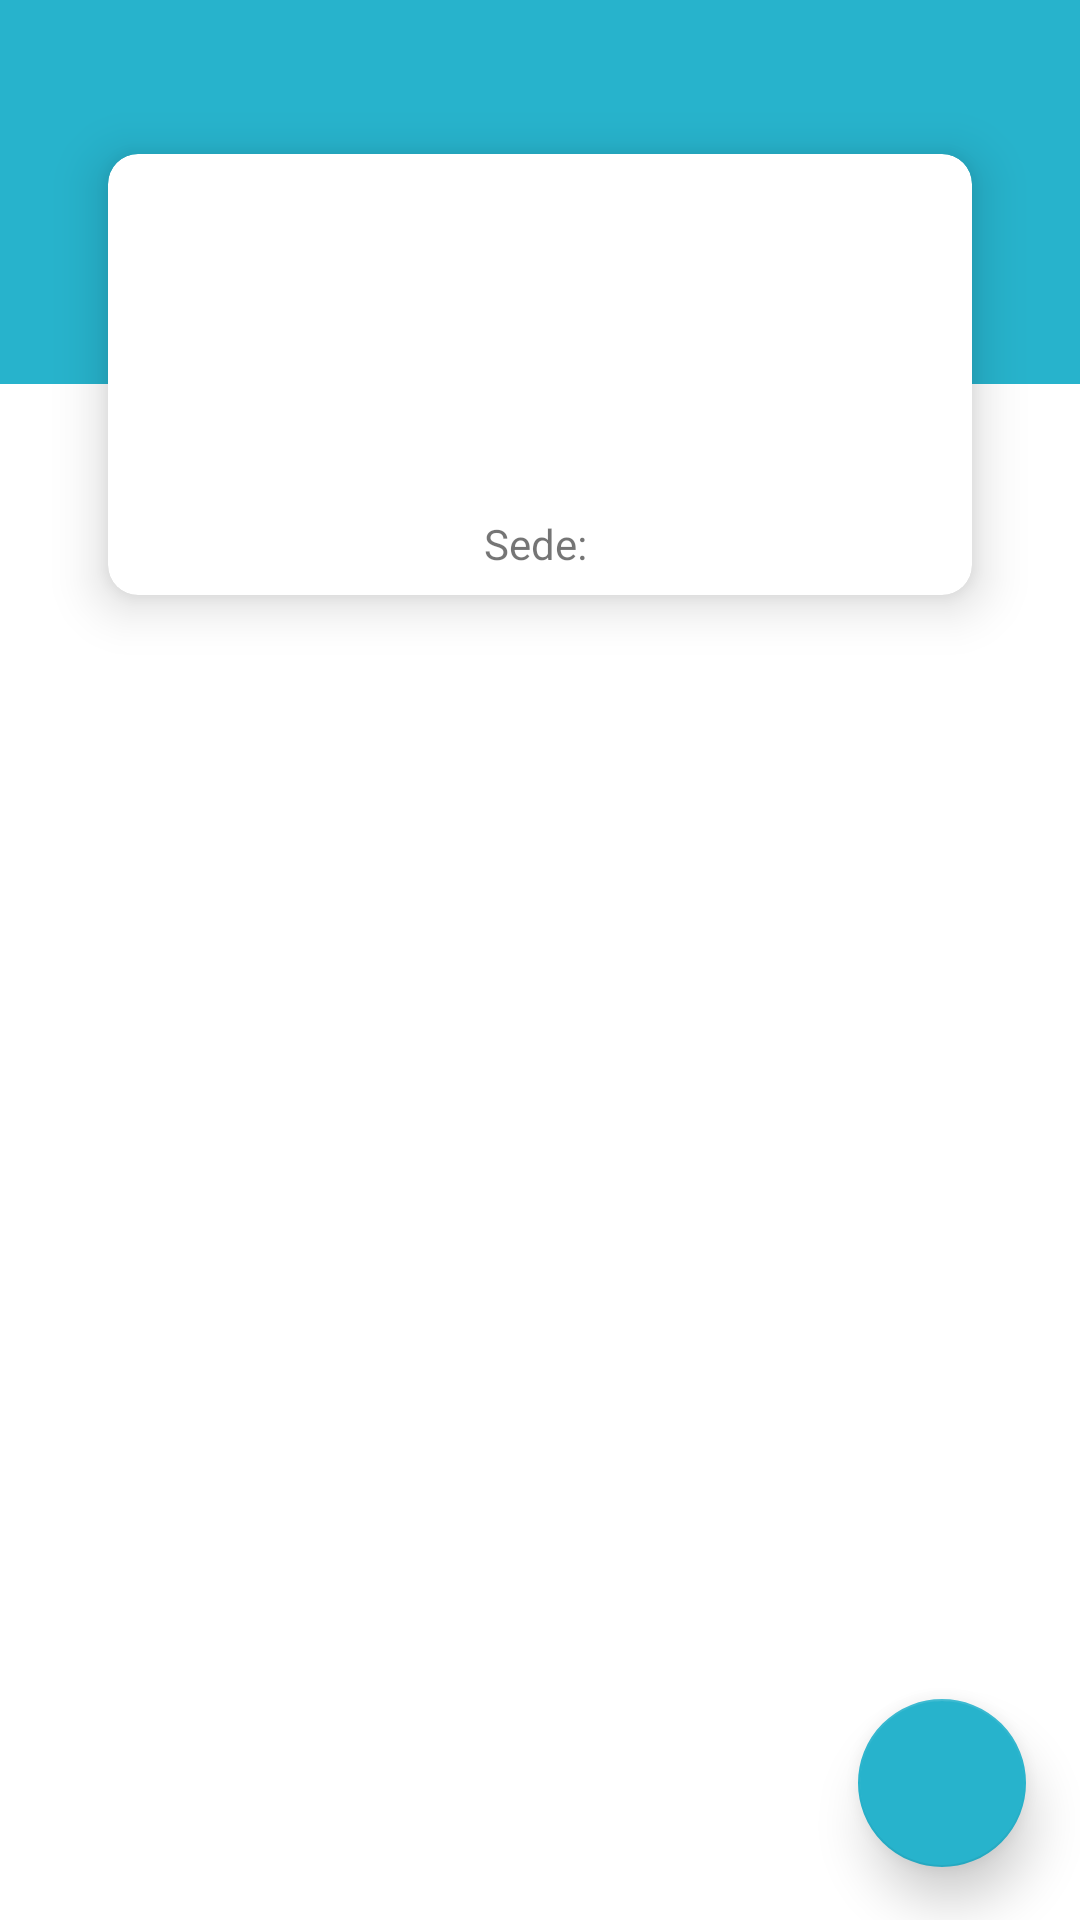

Write the Android layout XML for this screen, with the resource values it uses.
<!-- AndroidManifest.xml: application theme Theme.YoSigo.NoActionBar -->
<!-- res/layout/activity_main_profile_as_business.xml -->
<?xml version="1.0" encoding="utf-8"?>
<androidx.constraintlayout.widget.ConstraintLayout xmlns:android="http://schemas.android.com/apk/res/android"
    xmlns:app="http://schemas.android.com/apk/res-auto"
    xmlns:tools="http://schemas.android.com/tools"
    android:id="@+id/rootConstraint"
    android:layout_width="match_parent"
    android:layout_height="match_parent"
    tools:context=".view.activities.MainProfileActivity">

    <androidx.appcompat.widget.Toolbar
        android:id="@+id/toolbar"
        android:layout_width="match_parent"
        android:layout_height="wrap_content"
        android:background="@color/primary"
        app:layout_constraintEnd_toEndOf="parent"
        app:layout_constraintStart_toStartOf="parent"
        app:layout_constraintTop_toTopOf="parent" />

    <androidx.constraintlayout.widget.Guideline
        android:id="@+id/glineLeft"
        android:layout_width="wrap_content"
        android:layout_height="wrap_content"
        android:orientation="vertical"
        app:layout_constraintGuide_percent="0.1" />

    <androidx.constraintlayout.widget.Guideline
        android:id="@+id/glineRight"
        android:layout_width="wrap_content"
        android:layout_height="wrap_content"
        android:orientation="vertical"
        app:layout_constraintGuide_percent="0.9" />

    <View
        android:layout_width="match_parent"
        android:layout_height="0dp"
        android:background="@color/primary"
        app:layout_constraintBottom_toBottomOf="@id/glineHorizontalViewColor"
        app:layout_constraintTop_toBottomOf="@id/toolbar" />

    <androidx.constraintlayout.widget.Guideline
        android:id="@+id/gLineTop"
        android:layout_width="wrap_content"
        android:layout_height="wrap_content"
        android:orientation="horizontal"
        app:layout_constraintGuide_percent="0.08" />

    <androidx.constraintlayout.widget.Guideline
        android:id="@+id/gLineBottom"
        android:layout_width="wrap_content"
        android:layout_height="wrap_content"
        android:orientation="horizontal"
        app:layout_constraintGuide_percent="0.31" />

    <androidx.constraintlayout.widget.Guideline
        android:id="@+id/glineHorizontalViewColor"
        android:layout_width="wrap_content"
        android:layout_height="wrap_content"
        android:orientation="horizontal"
        app:layout_constraintGuide_percent="0.2" />

    <androidx.cardview.widget.CardView
        android:id="@+id/cardView"
        android:layout_width="0dp"
        android:layout_height="0dp"
        app:cardCornerRadius="10dp"
        app:cardElevation="10dp"
        app:layout_constraintBottom_toBottomOf="@id/gLineBottom"
        app:layout_constraintEnd_toEndOf="@id/glineRight"
        app:layout_constraintStart_toStartOf="@id/glineLeft"
        app:layout_constraintTop_toTopOf="@id/gLineTop"
        app:layout_constraintVertical_bias="0.075">

        <androidx.constraintlayout.widget.ConstraintLayout
            android:layout_width="match_parent"
            android:layout_height="match_parent">

            <androidx.constraintlayout.widget.Guideline
                android:id="@+id/gLineImgBusinessLeft"
                android:layout_width="wrap_content"
                android:layout_height="wrap_content"
                android:orientation="vertical"
                app:layout_constraintGuide_percent="0.37" />

            <androidx.constraintlayout.widget.Guideline
                android:id="@+id/gLineImgBusinessRight"
                android:layout_width="wrap_content"
                android:layout_height="wrap_content"
                android:orientation="vertical"
                app:layout_constraintGuide_percent="0.63" />

            <androidx.constraintlayout.widget.Guideline
                android:id="@+id/gLineImgBusinessTop"
                android:layout_width="wrap_content"
                android:layout_height="wrap_content"
                android:orientation="horizontal"
                app:layout_constraintGuide_percent="0.1" />

            <androidx.constraintlayout.widget.Guideline
                android:id="@+id/gLineImgBusinessBottom"
                android:layout_width="wrap_content"
                android:layout_height="wrap_content"
                android:orientation="horizontal"
                app:layout_constraintGuide_percent="0.62" />

            <ImageView
                android:id="@+id/businessImg"
                android:layout_width="0dp"
                android:layout_height="0dp"
                android:scaleType="fitXY"
                android:src="@drawable/ic_launcher_background"
                app:layout_constraintBottom_toBottomOf="@id/gLineImgBusinessBottom"
                app:layout_constraintEnd_toEndOf="@id/gLineImgBusinessRight"
                app:layout_constraintStart_toStartOf="@id/gLineImgBusinessLeft"
                app:layout_constraintTop_toTopOf="@id/gLineImgBusinessTop" />

            <LinearLayout
                android:layout_width="wrap_content"
                android:layout_height="wrap_content"
                android:orientation="vertical"
                app:layout_constraintEnd_toEndOf="parent"
                app:layout_constraintStart_toStartOf="parent"
                app:layout_constraintTop_toBottomOf="@id/businessImg">

                <TextView
                    android:id="@+id/txtBusinessName"
                    android:layout_width="wrap_content"
                    android:layout_height="wrap_content"
                    android:textSize="22sp" />

                <LinearLayout
                    android:layout_width="wrap_content"
                    android:layout_height="wrap_content"
                    android:orientation="horizontal">

                    <TextView
                        android:layout_width="wrap_content"
                        android:layout_height="wrap_content"
                        android:text="Sede: " />

                    <TextView
                        android:id="@+id/txtBusinessAddress"
                        android:layout_width="wrap_content"
                        android:layout_height="wrap_content" />
                </LinearLayout>
            </LinearLayout>
        </androidx.constraintlayout.widget.ConstraintLayout>
    </androidx.cardview.widget.CardView>

    <androidx.recyclerview.widget.RecyclerView
        android:id="@+id/recyclerView"
        android:layout_width="0dp"
        android:layout_height="0dp"
        android:layout_marginTop="10dp"
        android:layout_marginBottom="10dp"
        app:layout_constraintBottom_toBottomOf="parent"
        app:layout_constraintEnd_toEndOf="@id/glineRight"
        app:layout_constraintStart_toStartOf="@id/glineLeft"
        app:layout_constraintTop_toBottomOf="@id/gLineBottom" />


    <com.google.android.material.floatingactionbutton.FloatingActionButton
        android:id="@+id/fabAddCategory"
        android:layout_width="wrap_content"
        android:layout_height="wrap_content"
        android:layout_marginEnd="15dp"
        android:src="@drawable/ic_twotone_add_24"
        app:elevation="10dp"
        app:layout_constraintBottom_toBottomOf="parent"
        app:layout_constraintEnd_toEndOf="parent"
        app:layout_constraintHorizontal_bias="0.99"
        app:layout_constraintStart_toStartOf="parent"
        app:layout_constraintTop_toTopOf="parent"
        app:layout_constraintVertical_bias="0.97"
        app:maxImageSize="40dp" />

    <TextView
        android:id="@+id/txtMsgEmptyCategories"
        android:layout_width="wrap_content"
        android:layout_height="wrap_content"
        android:singleLine="false"
        android:textSize="20sp"
        app:layout_constraintBottom_toBottomOf="parent"
        app:layout_constraintEnd_toEndOf="@id/glineRight"
        app:layout_constraintStart_toStartOf="@id/glineLeft"
        app:layout_constraintTop_toBottomOf="@id/cardView" />

    <com.github.ybq.android.spinkit.SpinKitView
        android:id="@+id/spinkitLoading"
        android:layout_width="100dp"
        android:layout_height="100dp"
        android:visibility="gone"
        app:SpinKit_Color="@color/secondary"
        app:SpinKit_Style="Circle"
        app:layout_constraintBottom_toBottomOf="@id/recyclerView"
        app:layout_constraintEnd_toEndOf="parent"
        app:layout_constraintStart_toStartOf="parent"
        app:layout_constraintTop_toBottomOf="@id/cardView" />
</androidx.constraintlayout.widget.ConstraintLayout>
<!-- resources referenced by this layout -->
<resources>
  <color name="primary">#27B3CC</color>
  <color name="secondary">#0A44B8</color>
  <style name="Theme.YoSigo.NoActionBar">
          <item name="windowActionBar">false</item>
          <item name="windowNoTitle">true</item>
  
      </style>
</resources>
